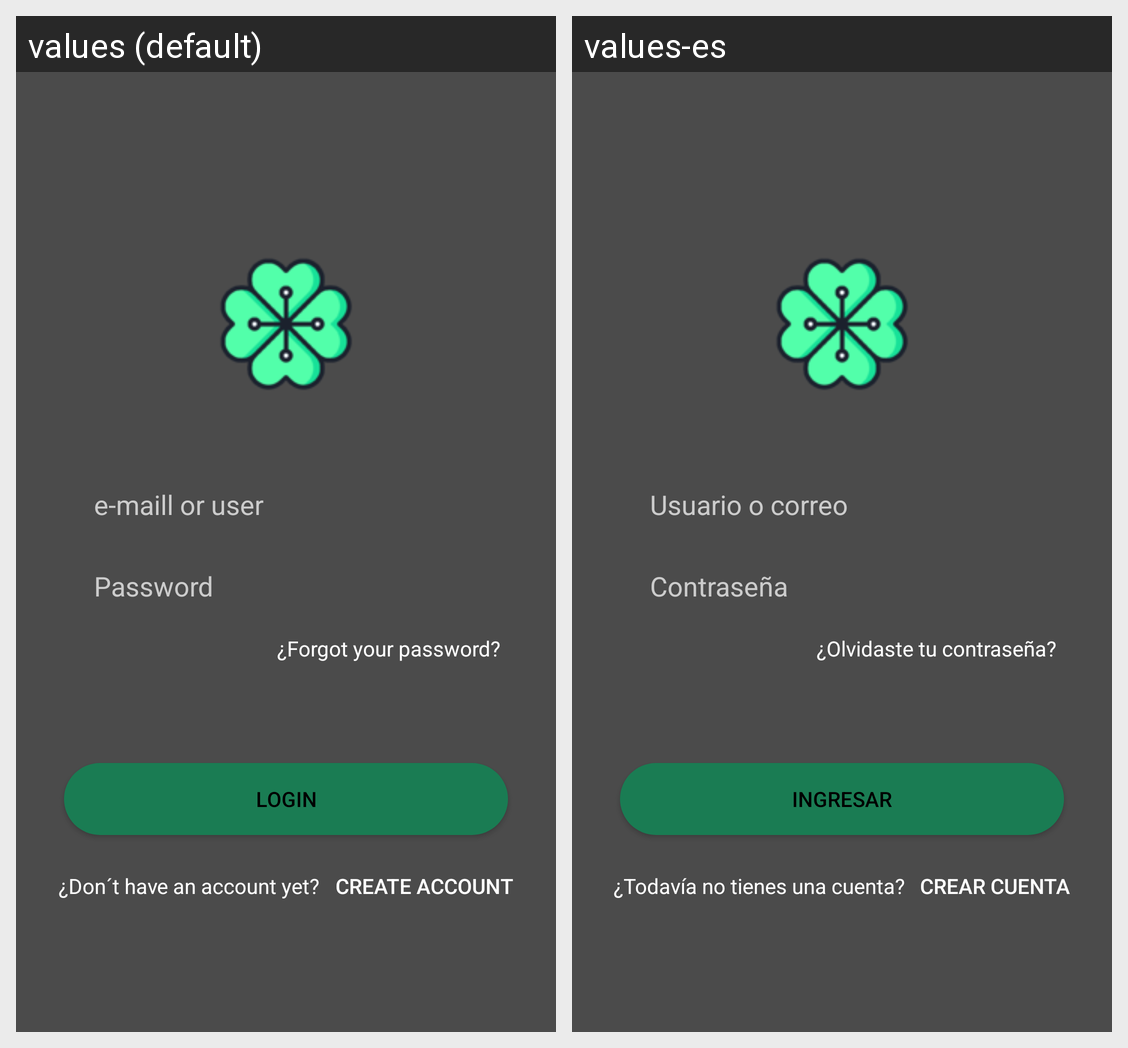

This grid shows one Android layout under two languages. Give, for every string resource on the screen, its name, the default text and each shown locale's text.
Android screen res/layout/activity_main.xml rendered under 2 locales, left to right: values (default), values-es. Device: Nexus 5 (rendered at 1080×1920; each locale shown at half size, 540×960, under a caption strip naming it); theme Theme.AppCompat.DayNight.NoActionBar.
Strings drawn on this screen, with the default value and each locale's value (text and hints the layout hard-codes, and strings that could not be matched under every locale, appear in the picture but are not listed):

registroCorreo
  values: e-maill or user
  values-es: Usuario o correo

inicioPregunta
  values: ¿Forgot your password?
  values-es: ¿Olvidaste tu contraseña?

inicioIngresar
  values: Login
  values-es: Ingresar

inicioNuevaCuenta
  values: ¿Don´t have an account yet?
  values-es: ¿Todavía no tienes una cuenta?

inicioCrearCuenta
  values: Create account
  values-es: Crear cuenta
